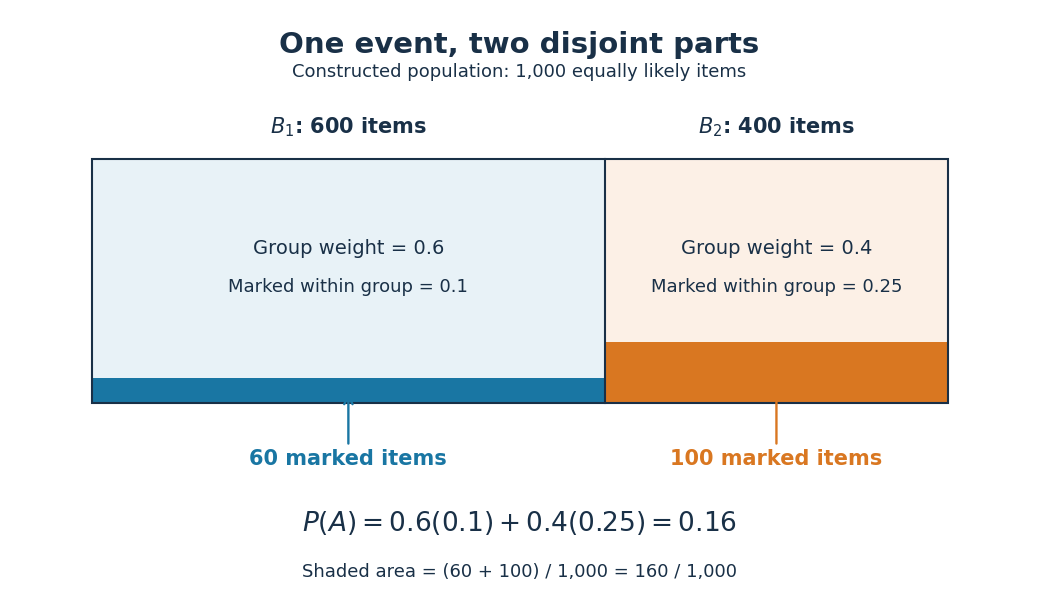

Reproduce this figure in Python. (Note: this script raises an exception after producing the figure.)
"""Draw an original constructed finite-population total-probability model.

Tested with Python 3.14, matplotlib 3.10.7 and numpy 2.3.5.
Run from _media; the opaque PNG is written to the current directory.
"""

from pathlib import Path

import matplotlib.pyplot as plt
from matplotlib.patches import Rectangle


def main():
    plt.rcParams.update({"font.family": "DejaVu Sans", "font.size": 13})
    fig, ax = plt.subplots(figsize=(10.4, 6.2), dpi=100)
    fig.patch.set_facecolor("white")
    ax.set_facecolor("white")
    ax.set(xlim=(0, 1), ylim=(0, 1))
    ax.axis("off")
    ink, blue, orange = "#193047", "#1976a3", "#d97721"
    ax.text(0.5, 0.965, "One event, two disjoint parts", ha="center",
            va="top", fontsize=21, weight="bold", color=ink)
    ax.text(0.5, 0.887, "Constructed population: 1,000 equally likely items",
            ha="center", color=ink)
    left, bottom, width, height = 0.08, 0.34, 0.84, 0.41
    parts = [(0.6, 0.1, blue, "#e8f2f7", r"$B_1$: 600 items", 60),
             (0.4, 0.25, orange, "#fcf0e6", r"$B_2$: 400 items", 100)]
    x = left
    for weight, rate, color, pale, label, marked in parts:
        w = width * weight
        ax.add_patch(Rectangle((x, bottom), w, height, facecolor=pale,
                               edgecolor="none"))
        ax.add_patch(Rectangle((x, bottom), w, height * rate,
                               facecolor=color, edgecolor="none"))
        ax.text(x + w / 2, 0.793, label, ha="center", color=ink,
                fontsize=15, weight="bold")
        ax.text(x + w / 2, 0.59, f"Group weight = {weight:g}",
                ha="center", color=ink, fontsize=14)
        ax.text(x + w / 2, 0.526, f"Marked within group = {rate:g}",
                ha="center", color=ink)
        ax.annotate(f"{marked} marked items", xy=(x + w / 2, bottom + height * rate / 2),
                    xytext=(x + w / 2, 0.235), ha="center", color=color,
                    fontsize=15, weight="bold",
                    arrowprops={"arrowstyle": "->", "color": color, "lw": 1.7})
        x += w
    ax.add_patch(Rectangle((left, bottom), width, height, fill=False,
                           edgecolor=ink, linewidth=1.5))
    ax.plot([left + 0.6 * width] * 2, [bottom, bottom + height], color=ink, lw=1.5)
    ax.text(0.5, 0.125, r"$P(A)=0.6(0.1)+0.4(0.25)=0.16$",
            ha="center", fontsize=19, color=ink)
    ax.text(0.5, 0.047, "Shaded area = (60 + 100) / 1,000 = 160 / 1,000",
            ha="center", color=ink)
    fig.subplots_adjust(left=0.01, right=0.99, bottom=0.025, top=0.985)
    fig.savefig(Path.cwd() / (Path(__file__).stem + ".png"),
                facecolor="white", transparent=False, dpi=100)
    plt.close(fig)


if __name__ == "__main__":
    main()
